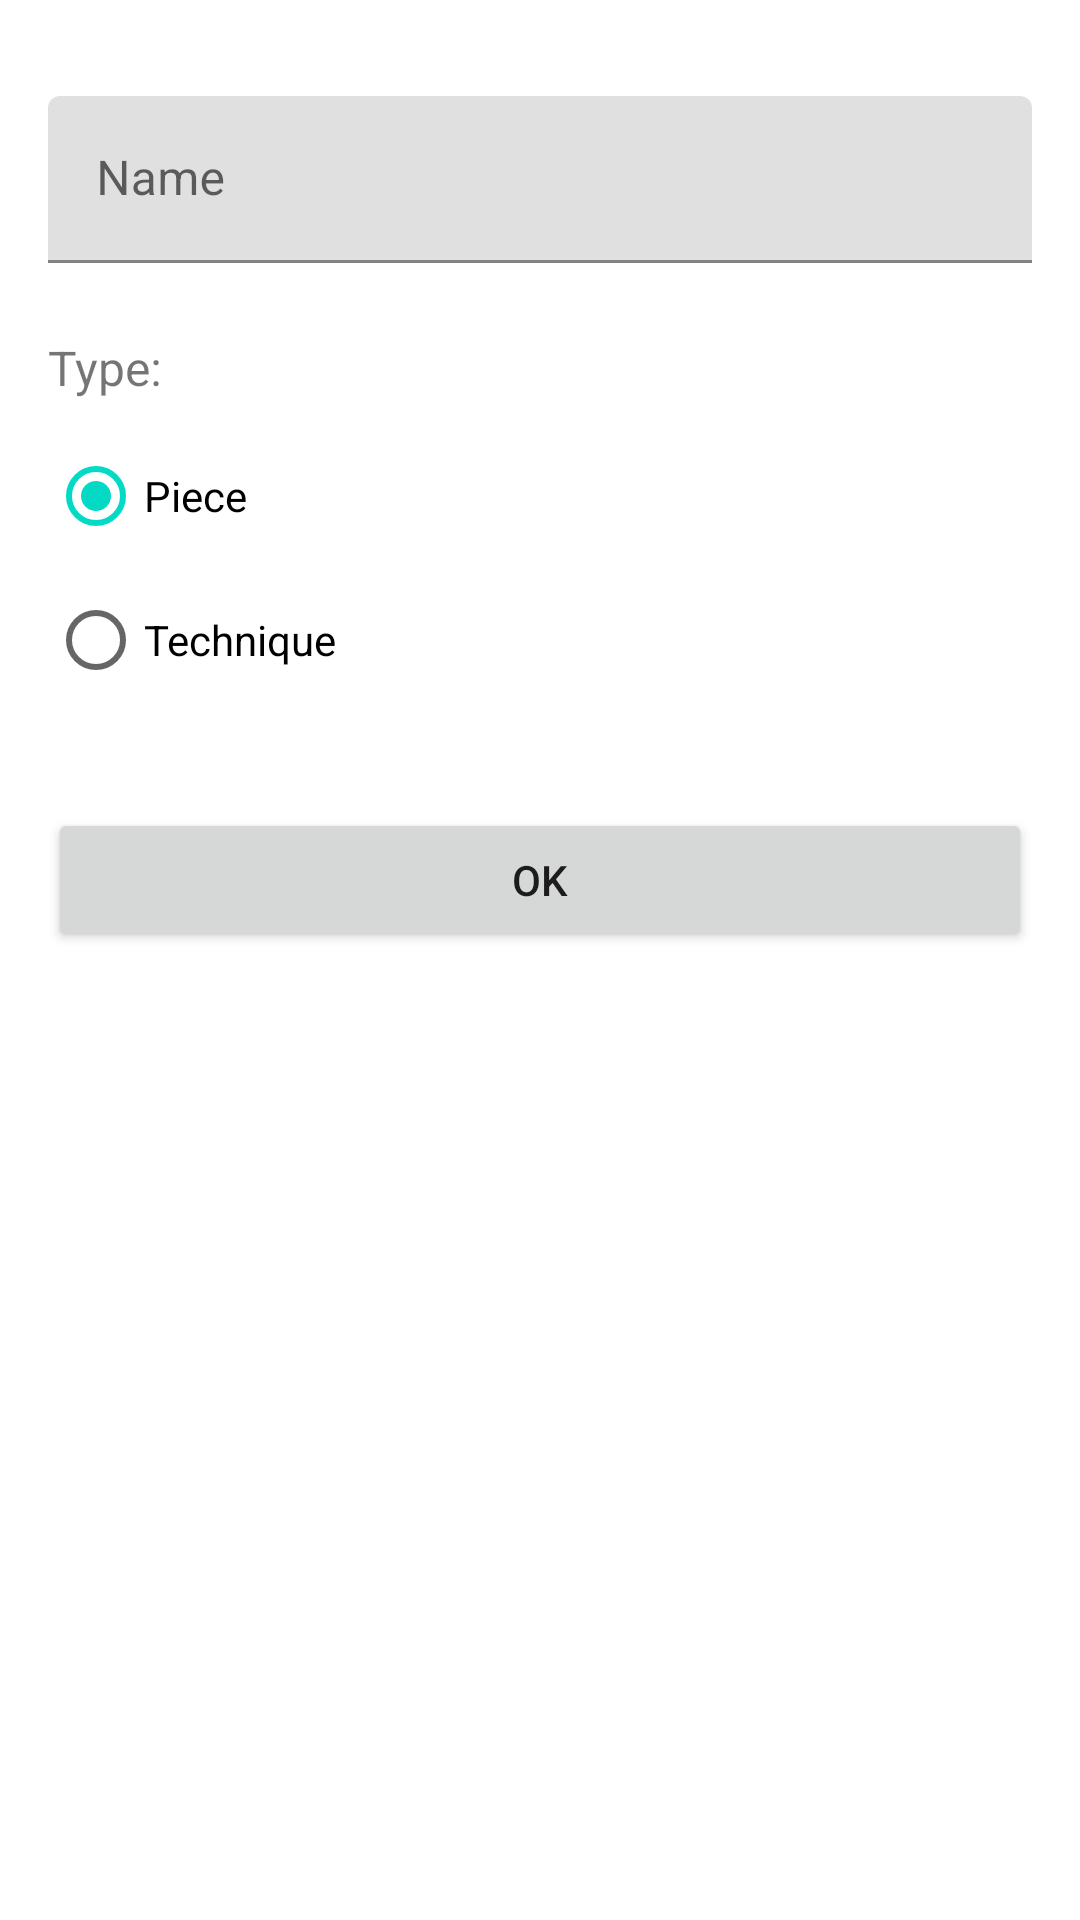

This screen was rendered from an Android layout file. Write that file and the resources it references.
<!-- AndroidManifest.xml: application theme Theme.PianoTrackOpus -->
<!-- res/layout/fragment_add_new_piece.xml -->
<?xml version="1.0" encoding="utf-8"?>
<ScrollView 
    xmlns:android="http://schemas.android.com/apk/res/android"
    xmlns:app="http://schemas.android.com/apk/res-auto"
    android:layout_width="match_parent"
    android:layout_height="match_parent">

<androidx.constraintlayout.widget.ConstraintLayout 
    xmlns:app="http://schemas.android.com/apk/res-auto"
    android:layout_width="match_parent"
    android:layout_height="wrap_content"
    android:paddingStart="16dp"
    android:paddingEnd="16dp"
    android:paddingBottom="16dp"
    android:paddingTop="32dp">

    <com.google.android.material.textfield.TextInputLayout
        android:id="@+id/nameInputLayout"
        android:layout_width="0dp"
        android:layout_height="wrap_content"
        android:hint="Name"
        app:layout_constraintEnd_toEndOf="parent"
        app:layout_constraintStart_toStartOf="parent"
        app:layout_constraintTop_toTopOf="parent">

        <com.google.android.material.textfield.TextInputEditText
            android:id="@+id/editTextName"
            android:layout_width="match_parent"
            android:layout_height="wrap_content"
            android:inputType="textCapWords" />

    </com.google.android.material.textfield.TextInputLayout>

    <TextView
        android:id="@+id/textLabelType"
        android:layout_width="wrap_content"
        android:layout_height="wrap_content"
        android:layout_marginTop="24dp"
        android:text="Type:"
        android:textSize="16sp"
        app:layout_constraintStart_toStartOf="parent"
        app:layout_constraintTop_toBottomOf="@+id/nameInputLayout" />

    <RadioGroup
        android:id="@+id/radioGroupType"
        android:layout_width="wrap_content"
        android:layout_height="wrap_content"
        android:layout_marginTop="8dp"
        app:layout_constraintStart_toStartOf="parent"
        app:layout_constraintTop_toBottomOf="@+id/textLabelType">

        <RadioButton
            android:id="@+id/radioPiece"
            android:layout_width="wrap_content"
            android:layout_height="wrap_content"
            android:text="Piece"
            android:checked="true" />

        <RadioButton
            android:id="@+id/radioTechnique"
            android:layout_width="wrap_content"
            android:layout_height="wrap_content"
            android:text="Technique" />

    </RadioGroup>

    <Button
        android:id="@+id/buttonOk"
        android:layout_width="0dp"
        android:layout_height="wrap_content"
        android:layout_marginTop="32dp"
        android:text="OK"
        app:layout_constraintEnd_toEndOf="parent"
        app:layout_constraintStart_toStartOf="parent"
        app:layout_constraintTop_toBottomOf="@+id/radioGroupType" />

</androidx.constraintlayout.widget.ConstraintLayout>

</ScrollView>
<!-- resources referenced by this layout -->
<resources>
  <style name="Theme.PianoTrackOpus" parent="Theme.MaterialComponents.DayNight.DarkActionBar">
          
          <item name="colorPrimary">@color/purple_500</item>
          <item name="colorPrimaryVariant">@color/purple_700</item>
          <item name="colorOnPrimary">@color/white</item>
          
          <item name="colorSecondary">@color/teal_200</item>
          <item name="colorSecondaryVariant">@color/teal_700</item>
          <item name="colorOnSecondary">@color/black</item>
          
          <item name="android:statusBarColor">?attr/colorPrimaryVariant</item>
          <item name="android:windowLightStatusBar">true</item>
          
      </style>
  <color name="purple_500">#FF6200EE</color>
  <color name="purple_700">#FF3700B3</color>
  <color name="white">#FFFFFFFF</color>
  <color name="teal_200">#FF03DAC5</color>
  <color name="teal_700">#FF018786</color>
  <color name="black">#FF000000</color>
</resources>
